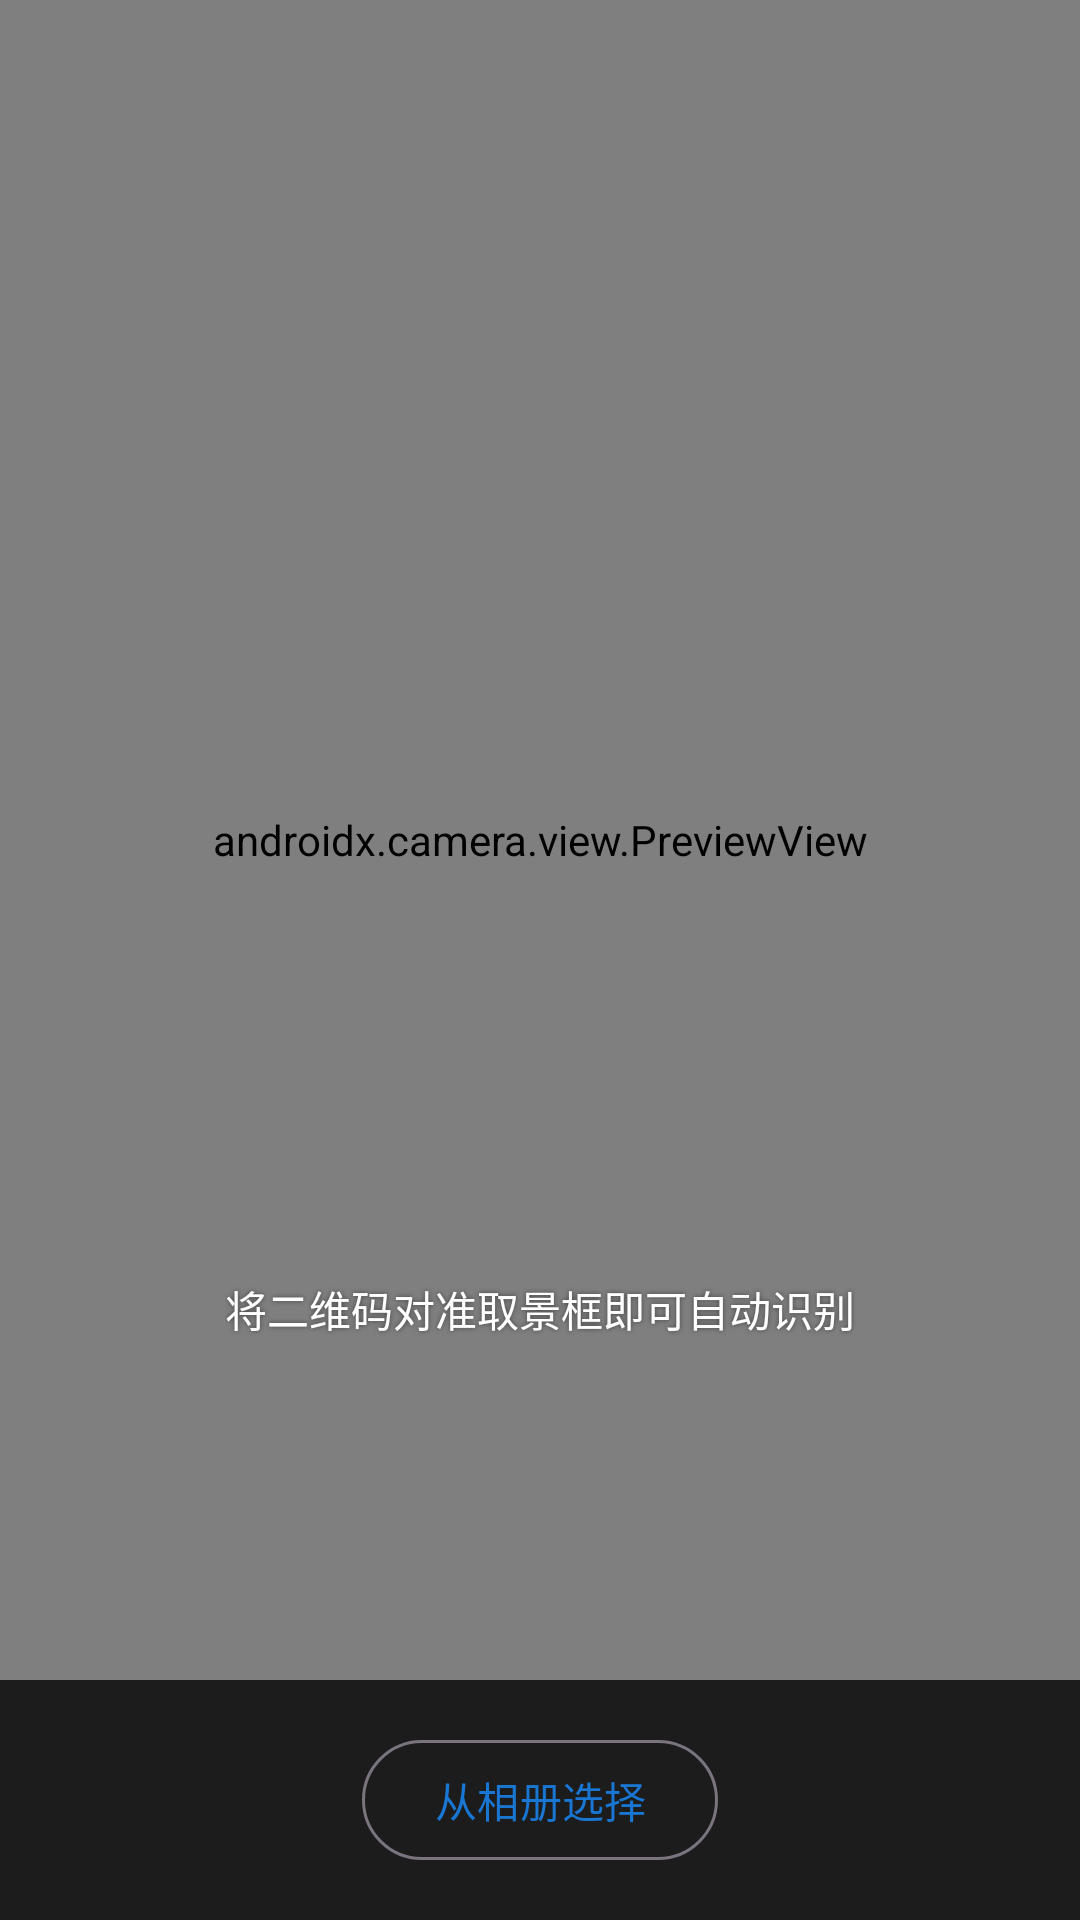

Produce the Android XML layout that renders to this screen, including the resource entries it uses.
<!-- AndroidManifest.xml: application theme Theme.ToolsCNC -->
<!-- res/layout/fragment_qr_scan.xml -->
<?xml version="1.0" encoding="utf-8"?>
<androidx.constraintlayout.widget.ConstraintLayout
    xmlns:android="http://schemas.android.com/apk/res/android"
    xmlns:app="http://schemas.android.com/apk/res-auto"
    android:layout_width="match_parent"
    android:layout_height="match_parent"
    android:background="#1C1C1C">

    <androidx.camera.view.PreviewView
        android:id="@+id/preview_view"
        android:layout_width="0dp"
        android:layout_height="0dp"
        app:layout_constraintTop_toTopOf="parent"
        app:layout_constraintBottom_toTopOf="@id/bottom_bar"
        app:layout_constraintStart_toStartOf="parent"
        app:layout_constraintEnd_toEndOf="parent" />

    <View
        android:id="@+id/viewfinder"
        android:layout_width="260dp"
        android:layout_height="260dp"
        android:background="@drawable/qr_viewfinder"
        app:layout_constraintTop_toTopOf="@id/preview_view"
        app:layout_constraintBottom_toBottomOf="@id/preview_view"
        app:layout_constraintStart_toStartOf="parent"
        app:layout_constraintEnd_toEndOf="parent" />

    <TextView
        android:id="@+id/tv_scan_hint"
        android:layout_width="wrap_content"
        android:layout_height="wrap_content"
        android:layout_marginTop="16dp"
        android:text="@string/qr_scan_hint"
        android:textColor="#FFFFFF"
        android:textSize="14sp"
        android:shadowColor="#80000000"
        android:shadowRadius="4"
        app:layout_constraintTop_toBottomOf="@id/viewfinder"
        app:layout_constraintStart_toStartOf="parent"
        app:layout_constraintEnd_toEndOf="parent" />

    
    <LinearLayout
        android:id="@+id/layout_permission"
        android:layout_width="wrap_content"
        android:layout_height="wrap_content"
        android:orientation="vertical"
        android:gravity="center"
        android:visibility="gone"
        app:layout_constraintTop_toTopOf="parent"
        app:layout_constraintBottom_toBottomOf="parent"
        app:layout_constraintStart_toStartOf="parent"
        app:layout_constraintEnd_toEndOf="parent">

        <TextView
            android:id="@+id/tv_permission_msg"
            android:layout_width="wrap_content"
            android:layout_height="wrap_content"
            android:layout_marginStart="32dp"
            android:layout_marginEnd="32dp"
            android:gravity="center"
            android:text="@string/qr_camera_permission_msg"
            android:textColor="#DDDDDD"
            android:textSize="15sp" />

        <com.google.android.material.button.MaterialButton
            android:id="@+id/btn_grant_camera"
            android:layout_width="wrap_content"
            android:layout_height="wrap_content"
            android:layout_marginTop="16dp"
            android:text="@string/qr_camera_permission_grant" />
    </LinearLayout>

    <LinearLayout
        android:id="@+id/bottom_bar"
        android:layout_width="match_parent"
        android:layout_height="wrap_content"
        android:orientation="horizontal"
        android:gravity="center"
        android:padding="16dp"
        android:background="#1C1C1C"
        app:layout_constraintBottom_toBottomOf="parent">

        <com.google.android.material.button.MaterialButton
            android:id="@+id/btn_gallery"
            android:layout_width="wrap_content"
            android:layout_height="wrap_content"
            android:text="@string/qr_pick_gallery"
            style="@style/Widget.Material3.Button.OutlinedButton" />
    </LinearLayout>

</androidx.constraintlayout.widget.ConstraintLayout>
<!-- resources referenced by this layout -->
<resources>
  <string name="qr_camera_permission_grant">授权相机</string>
  <string name="qr_camera_permission_msg">需要相机权限才能扫描二维码，您也可以从相册选择图片识别</string>
  <string name="qr_pick_gallery">从相册选择</string>
  <string name="qr_scan_hint">将二维码对准取景框即可自动识别</string>
  <style name="Theme.ToolsCNC" parent="Theme.Material3.DayNight.NoActionBar">
          <item name="colorPrimary">@color/primary</item>
          <item name="colorPrimaryVariant">@color/primary_variant</item>
          <item name="colorOnPrimary">@color/on_primary</item>
          <item name="colorSecondary">@color/secondary</item>
          <item name="colorSecondaryVariant">@color/secondary_variant</item>
          <item name="colorOnSecondary">@color/on_secondary</item>
          <item name="android:colorBackground">@color/background</item>
          <item name="colorSurface">@color/surface</item>
          <item name="colorOnBackground">@color/on_background</item>
          <item name="colorOnSurface">@color/on_surface</item>
          <item name="colorError">@color/error</item>
          <item name="colorOnError">@color/on_error</item>
      </style>
  <color name="primary">#1976D2</color>
  <color name="primary_variant">#1565C0</color>
  <color name="on_primary">#FFFFFF</color>
  <color name="secondary">#26A69A</color>
  <color name="secondary_variant">#00897B</color>
  <color name="on_secondary">#FFFFFF</color>
  <color name="background">#FAFAFA</color>
  <color name="surface">#FFFFFF</color>
  <color name="on_background">#212121</color>
  <color name="on_surface">#212121</color>
  <color name="error">#D32F2F</color>
  <color name="on_error">#FFFFFF</color>
</resources>
